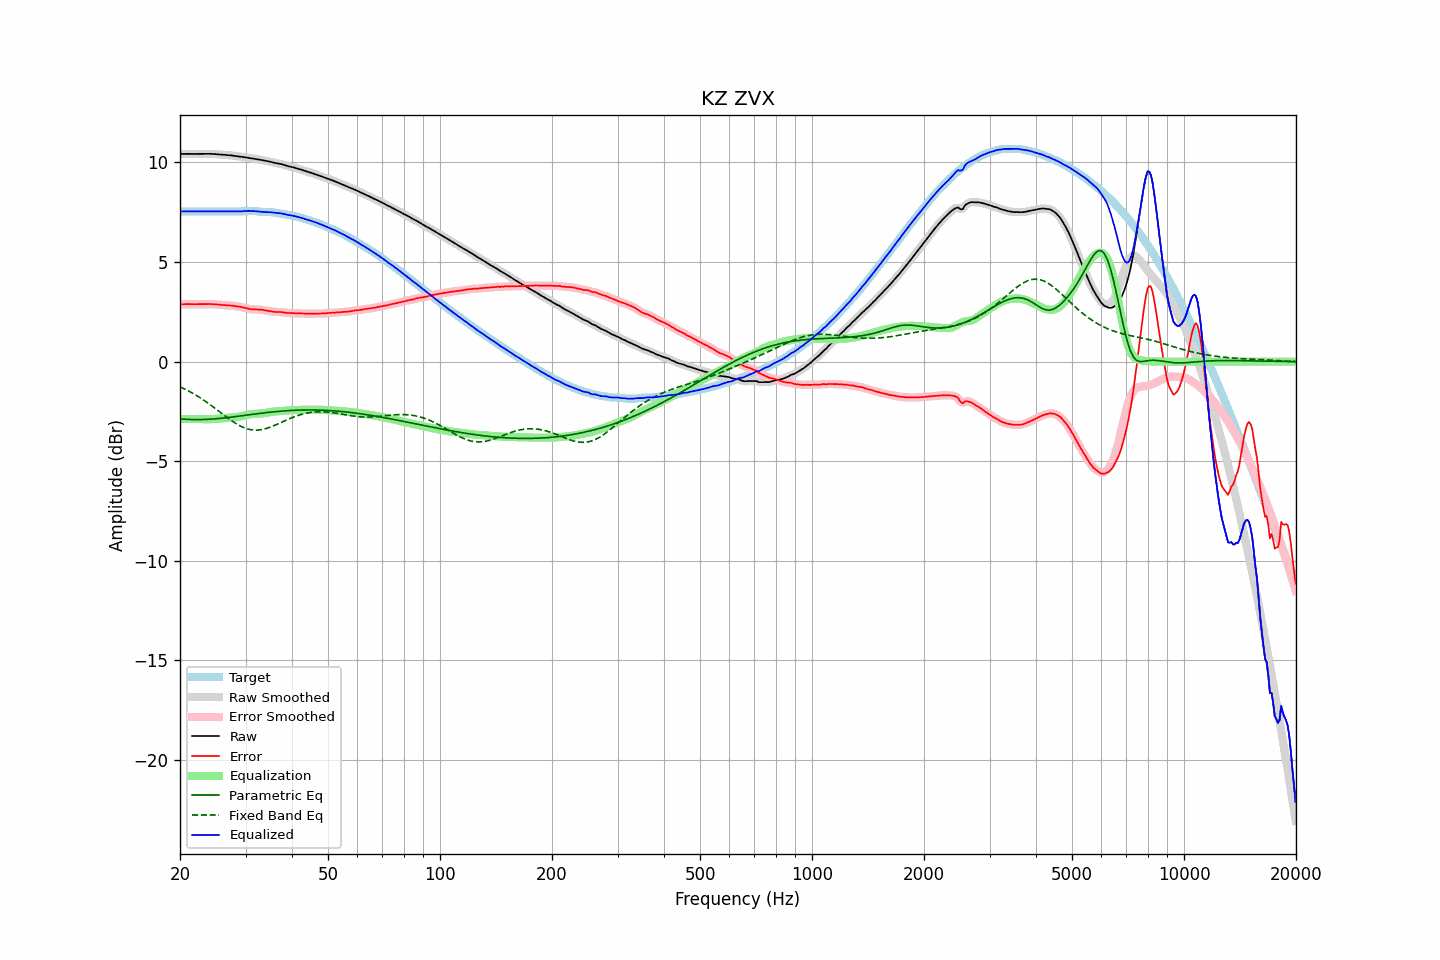

Source data for this figure (header and first rows):
frequency, raw, error, smoothed, error_smoothed, equalization, parametric_eq, fixed_band_eq, equalized_raw, equalized_smoothed, target
20.00, 10.42, 2.88, 10.42, 2.88, -2.88, -2.87, -1.26, 7.54, 7.54, 7.54
20.20, 10.43, 2.88, 10.43, 2.88, -2.88, -2.88, -1.30, 7.54, 7.54, 7.54
20.40, 10.43, 2.89, 10.43, 2.89, -2.88, -2.89, -1.34, 7.54, 7.54, 7.54
20.61, 10.43, 2.89, 10.43, 2.89, -2.88, -2.89, -1.38, 7.55, 7.55, 7.54
20.81, 10.43, 2.89, 10.43, 2.89, -2.88, -2.90, -1.42, 7.55, 7.55, 7.54
21.02, 10.43, 2.89, 10.43, 2.89, -2.89, -2.90, -1.46, 7.54, 7.54, 7.54
21.23, 10.43, 2.89, 10.43, 2.89, -2.89, -2.90, -1.50, 7.54, 7.54, 7.54
21.44, 10.43, 2.88, 10.43, 2.88, -2.89, -2.91, -1.55, 7.54, 7.54, 7.54
21.66, 10.43, 2.88, 10.43, 2.88, -2.89, -2.91, -1.59, 7.54, 7.54, 7.54
21.87, 10.43, 2.88, 10.43, 2.88, -2.89, -2.91, -1.64, 7.54, 7.54, 7.54
22.09, 10.43, 2.89, 10.43, 2.89, -2.89, -2.91, -1.69, 7.54, 7.54, 7.54
22.31, 10.43, 2.89, 10.43, 2.89, -2.89, -2.91, -1.74, 7.54, 7.54, 7.54
22.54, 10.43, 2.89, 10.43, 2.89, -2.89, -2.91, -1.79, 7.54, 7.54, 7.54
22.76, 10.43, 2.89, 10.43, 2.89, -2.89, -2.91, -1.84, 7.54, 7.54, 7.54
22.99, 10.43, 2.89, 10.43, 2.89, -2.89, -2.91, -1.89, 7.54, 7.54, 7.54
23.22, 10.44, 2.89, 10.44, 2.89, -2.89, -2.90, -1.95, 7.54, 7.54, 7.54
23.45, 10.44, 2.89, 10.44, 2.89, -2.89, -2.90, -2.00, 7.54, 7.54, 7.54
23.69, 10.44, 2.89, 10.44, 2.89, -2.89, -2.90, -2.06, 7.54, 7.54, 7.54
23.92, 10.44, 2.89, 10.44, 2.89, -2.89, -2.89, -2.11, 7.54, 7.54, 7.54
24.16, 10.43, 2.89, 10.43, 2.89, -2.89, -2.89, -2.17, 7.54, 7.54, 7.54
24.40, 10.43, 2.89, 10.43, 2.89, -2.89, -2.88, -2.23, 7.54, 7.54, 7.54
24.65, 10.43, 2.88, 10.42, 2.88, -2.88, -2.88, -2.29, 7.54, 7.54, 7.54
24.89, 10.42, 2.88, 10.42, 2.88, -2.88, -2.87, -2.35, 7.54, 7.54, 7.54
25.14, 10.41, 2.87, 10.41, 2.87, -2.87, -2.86, -2.42, 7.54, 7.54, 7.54
25.39, 10.40, 2.86, 10.40, 2.86, -2.86, -2.86, -2.48, 7.54, 7.54, 7.54
25.65, 10.40, 2.85, 10.40, 2.85, -2.86, -2.85, -2.54, 7.54, 7.54, 7.54
25.91, 10.39, 2.85, 10.39, 2.85, -2.85, -2.84, -2.60, 7.54, 7.54, 7.54
26.16, 10.38, 2.84, 10.38, 2.84, -2.84, -2.83, -2.66, 7.54, 7.54, 7.54
26.43, 10.38, 2.83, 10.38, 2.83, -2.84, -2.82, -2.72, 7.54, 7.54, 7.54
26.69, 10.37, 2.83, 10.37, 2.83, -2.83, -2.81, -2.78, 7.54, 7.54, 7.54
26.96, 10.37, 2.83, 10.37, 2.83, -2.82, -2.80, -2.84, 7.54, 7.54, 7.54
27.23, 10.36, 2.82, 10.36, 2.82, -2.82, -2.79, -2.90, 7.54, 7.54, 7.54
27.50, 10.35, 2.81, 10.35, 2.81, -2.81, -2.79, -2.96, 7.54, 7.54, 7.54
27.77, 10.34, 2.80, 10.34, 2.80, -2.80, -2.77, -3.01, 7.54, 7.54, 7.54
28.05, 10.33, 2.79, 10.33, 2.79, -2.79, -2.76, -3.07, 7.54, 7.54, 7.54
28.33, 10.32, 2.78, 10.32, 2.78, -2.78, -2.75, -3.12, 7.53, 7.53, 7.53
28.62, 10.31, 2.77, 10.31, 2.77, -2.77, -2.74, -3.17, 7.53, 7.53, 7.53
28.90, 10.29, 2.76, 10.29, 2.76, -2.76, -2.73, -3.21, 7.54, 7.54, 7.53
29.19, 10.28, 2.74, 10.28, 2.74, -2.74, -2.72, -3.25, 7.54, 7.54, 7.54
29.48, 10.27, 2.73, 10.27, 2.73, -2.72, -2.71, -3.29, 7.55, 7.55, 7.55
29.78, 10.26, 2.71, 10.26, 2.71, -2.71, -2.70, -3.32, 7.56, 7.56, 7.56
30.08, 10.25, 2.69, 10.25, 2.69, -2.69, -2.69, -3.35, 7.57, 7.56, 7.56
30.38, 10.24, 2.67, 10.24, 2.67, -2.67, -2.68, -3.38, 7.57, 7.57, 7.57
30.68, 10.22, 2.65, 10.22, 2.65, -2.65, -2.67, -3.40, 7.57, 7.57, 7.57
30.99, 10.21, 2.63, 10.21, 2.64, -2.64, -2.66, -3.42, 7.57, 7.57, 7.57
31.30, 10.19, 2.63, 10.19, 2.63, -2.63, -2.65, -3.43, 7.56, 7.56, 7.57
31.61, 10.18, 2.62, 10.18, 2.62, -2.63, -2.64, -3.44, 7.56, 7.56, 7.56
31.93, 10.17, 2.62, 10.17, 2.62, -2.62, -2.63, -3.44, 7.55, 7.55, 7.55
32.24, 10.16, 2.62, 10.16, 2.62, -2.62, -2.61, -3.44, 7.55, 7.55, 7.54
32.57, 10.15, 2.62, 10.15, 2.62, -2.61, -2.60, -3.43, 7.54, 7.54, 7.53
32.89, 10.13, 2.61, 10.13, 2.61, -2.61, -2.59, -3.42, 7.53, 7.53, 7.52
33.22, 10.12, 2.60, 10.12, 2.60, -2.60, -2.58, -3.41, 7.52, 7.52, 7.52
33.55, 10.10, 2.59, 10.10, 2.59, -2.59, -2.57, -3.39, 7.51, 7.51, 7.51
33.89, 10.09, 2.57, 10.09, 2.58, -2.58, -2.57, -3.37, 7.51, 7.51, 7.51
34.23, 10.07, 2.56, 10.07, 2.56, -2.56, -2.56, -3.35, 7.51, 7.51, 7.51
34.57, 10.06, 2.55, 10.06, 2.55, -2.55, -2.55, -3.32, 7.51, 7.51, 7.51
34.92, 10.04, 2.53, 10.04, 2.53, -2.53, -2.54, -3.29, 7.51, 7.51, 7.51
35.27, 10.02, 2.52, 10.02, 2.52, -2.52, -2.53, -3.26, 7.50, 7.50, 7.50
35.62, 10.00, 2.51, 10.00, 2.51, -2.51, -2.52, -3.23, 7.48, 7.48, 7.49
35.97, 9.98, 2.50, 9.98, 2.50, -2.51, -2.51, -3.19, 7.47, 7.47, 7.48
... 635 more rows
